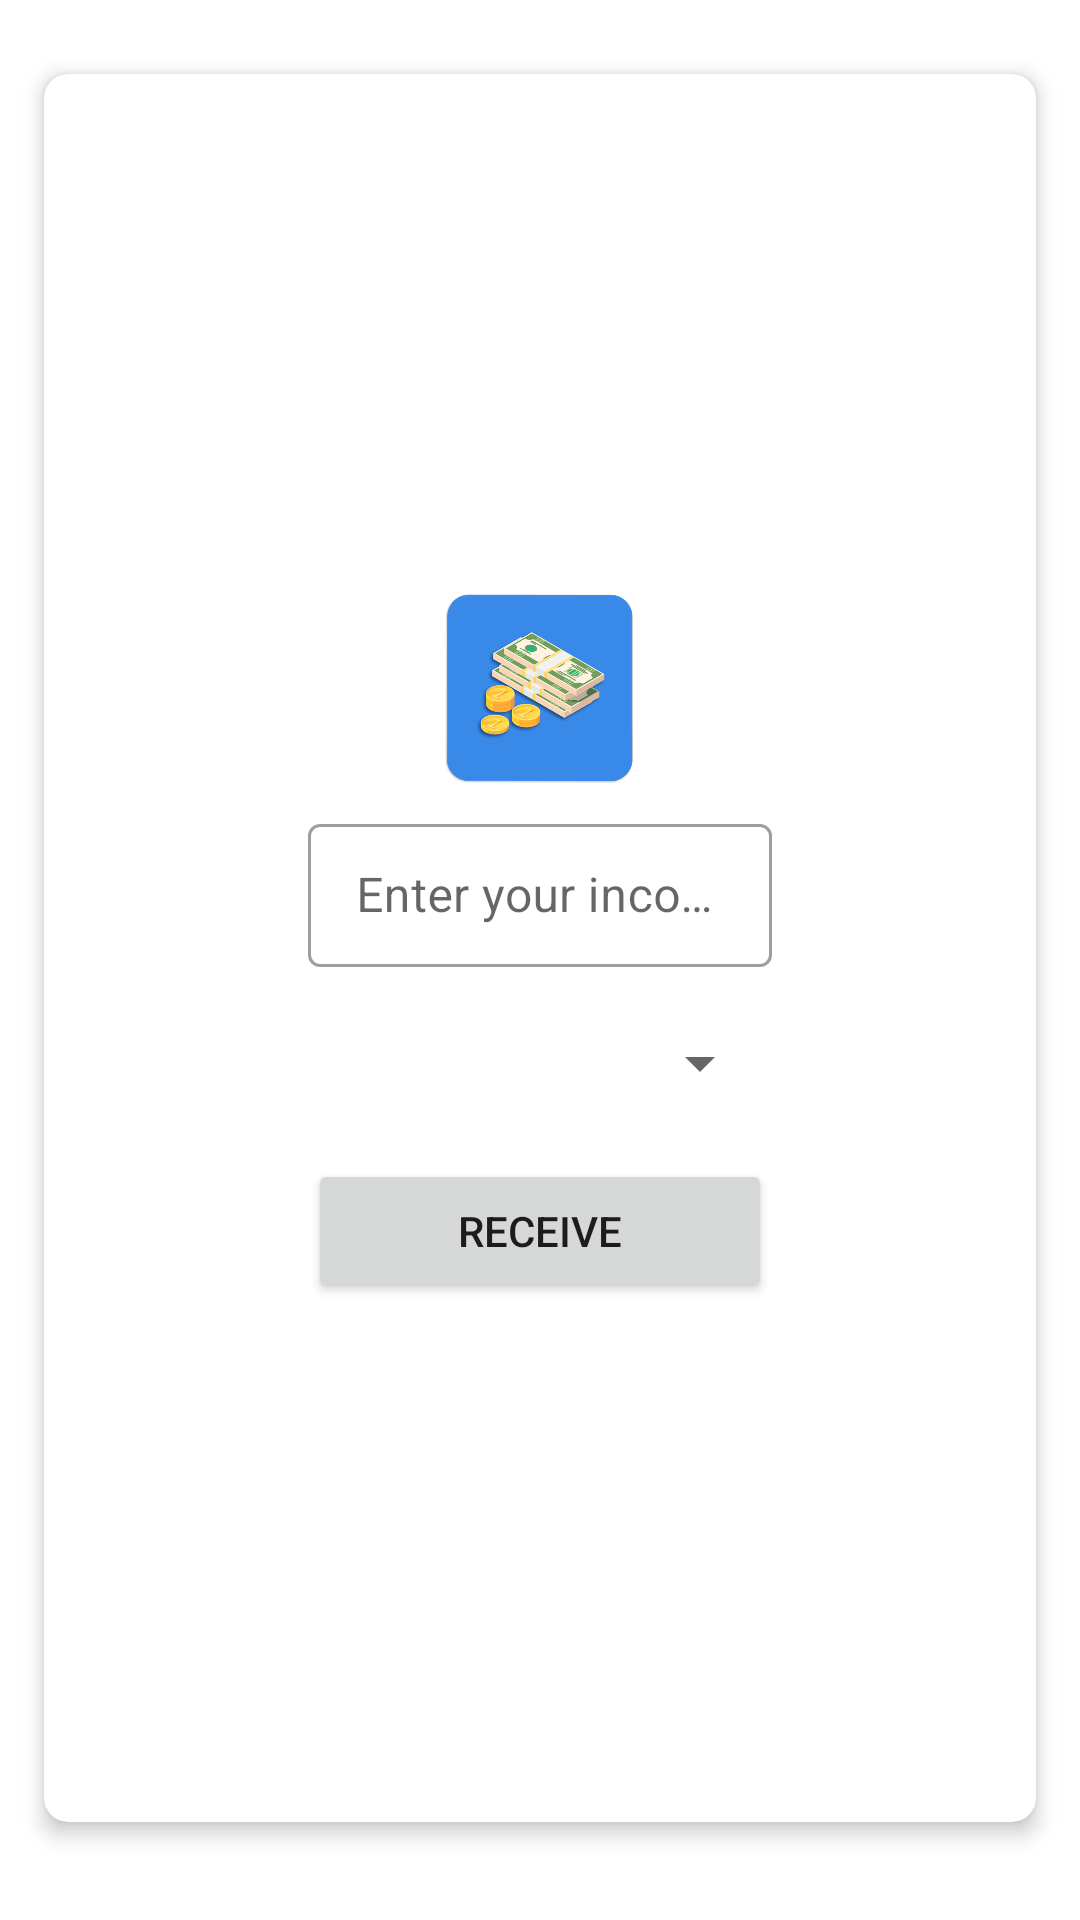

This screen was rendered from an Android layout file. Write that file and the resources it references.
<!-- AndroidManifest.xml: application theme Theme.MyCheckUp -->
<!-- res/layout/fragment_receive.xml -->
<?xml version="1.0" encoding="utf-8"?>
<FrameLayout xmlns:android="http://schemas.android.com/apk/res/android"
    xmlns:app="http://schemas.android.com/apk/res-auto"
    xmlns:tools="http://schemas.android.com/tools"
    android:layout_width="match_parent"
    android:layout_height="match_parent"
    tools:context=".presentation.ReceiveFragment">

    <com.google.android.material.card.MaterialCardView
        android:layout_width="match_parent"
        android:layout_height="match_parent"
        android:layout_marginTop="16dp"
        android:layout_marginStart="8dp"
        android:layout_marginEnd="8dp"
        android:layout_marginBottom="24dp"
        app:cardCornerRadius="8dp"
        app:cardElevation="4dp"
        app:cardUseCompatPadding="true">

        <LinearLayout
            android:layout_width="match_parent"
            android:layout_height="match_parent"
            android:layout_marginStart="48dp"
            android:layout_marginEnd="48dp"
            android:gravity="center"
            android:orientation="vertical">

            <ImageView
                android:layout_width="wrap_content"
                android:layout_height="wrap_content"
                android:layout_marginTop="16dp"
                android:src="@drawable/fr_receive"
                tools:ignore="ContentDescription" />

            <com.google.android.material.textfield.TextInputLayout
                android:id="@+id/receiveInput"
                style="@style/Widget.MaterialComponents.TextInputLayout.OutlinedBox.Dense"
                android:layout_width="match_parent"
                android:layout_height="wrap_content"
                android:layout_marginStart="40dp"
                android:layout_marginTop="8dp"
                android:layout_marginEnd="40dp">

                <com.google.android.material.textfield.TextInputEditText
                    android:id="@+id/receiveTextInput"
                    android:layout_width="match_parent"
                    android:layout_height="wrap_content"
                    android:hint="@string/income_hint"
                    android:inputType="numberDecimal"
                    android:maxLines="1"
                    tools:ignore="TextContrastCheck" />
            </com.google.android.material.textfield.TextInputLayout>

            <Spinner
                android:id="@+id/spinnerSourceForReceive"
                android:layout_width="match_parent"
                android:layout_height="wrap_content"
                android:layout_marginStart="40dp"
                android:layout_marginTop="8dp"
                android:layout_marginEnd="40dp"
                android:minHeight="48dp"
                tools:ignore="SpeakableTextPresentCheck" />

            <Button
                android:id="@+id/receiveButton"
                android:layout_width="match_parent"
                android:layout_height="wrap_content"
                android:layout_marginStart="40dp"
                android:layout_marginTop="8dp"
                android:layout_marginEnd="40dp"
                android:layout_marginBottom="16dp"
                android:text="@string/receive"/>

        </LinearLayout>

    </com.google.android.material.card.MaterialCardView>


</FrameLayout>
<!-- resources referenced by this layout -->
<resources>
  <!-- drawable fr_receive (drawable) -->
  <?xml version="1.0" encoding="utf-8"?>
  <layer-list xmlns:android="http://schemas.android.com/apk/res/android" >
  
      <item
          android:drawable="@drawable/use12"
          android:width="64dp"
          android:height="64dp"
          />
  
  </layer-list >
  <string name="income_hint">Enter your income</string>
  <string name="receive">Receive</string>
  <style name="Theme.MyCheckUp" parent="Theme.MaterialComponents.Light.DarkActionBar">
          DarkActionBar
          <item name="colorPrimary">@color/main_color</item>
          <item name="colorPrimaryVariant">@color/main_color</item>
          <item name="colorOnPrimary">@color/white</item>
          
          <item name="android:statusBarColor">?attr/colorPrimaryVariant</item>
          
          <item name="windowActionBar">false</item>
          <item name="windowNoTitle">true</item>
  
      </style>
  <!-- drawable use12: png bitmap (drawable, 149287 bytes) -->
  <color name="main_color">#5A88E5</color>
  <color name="white">#FFFFFFFF</color>
</resources>
